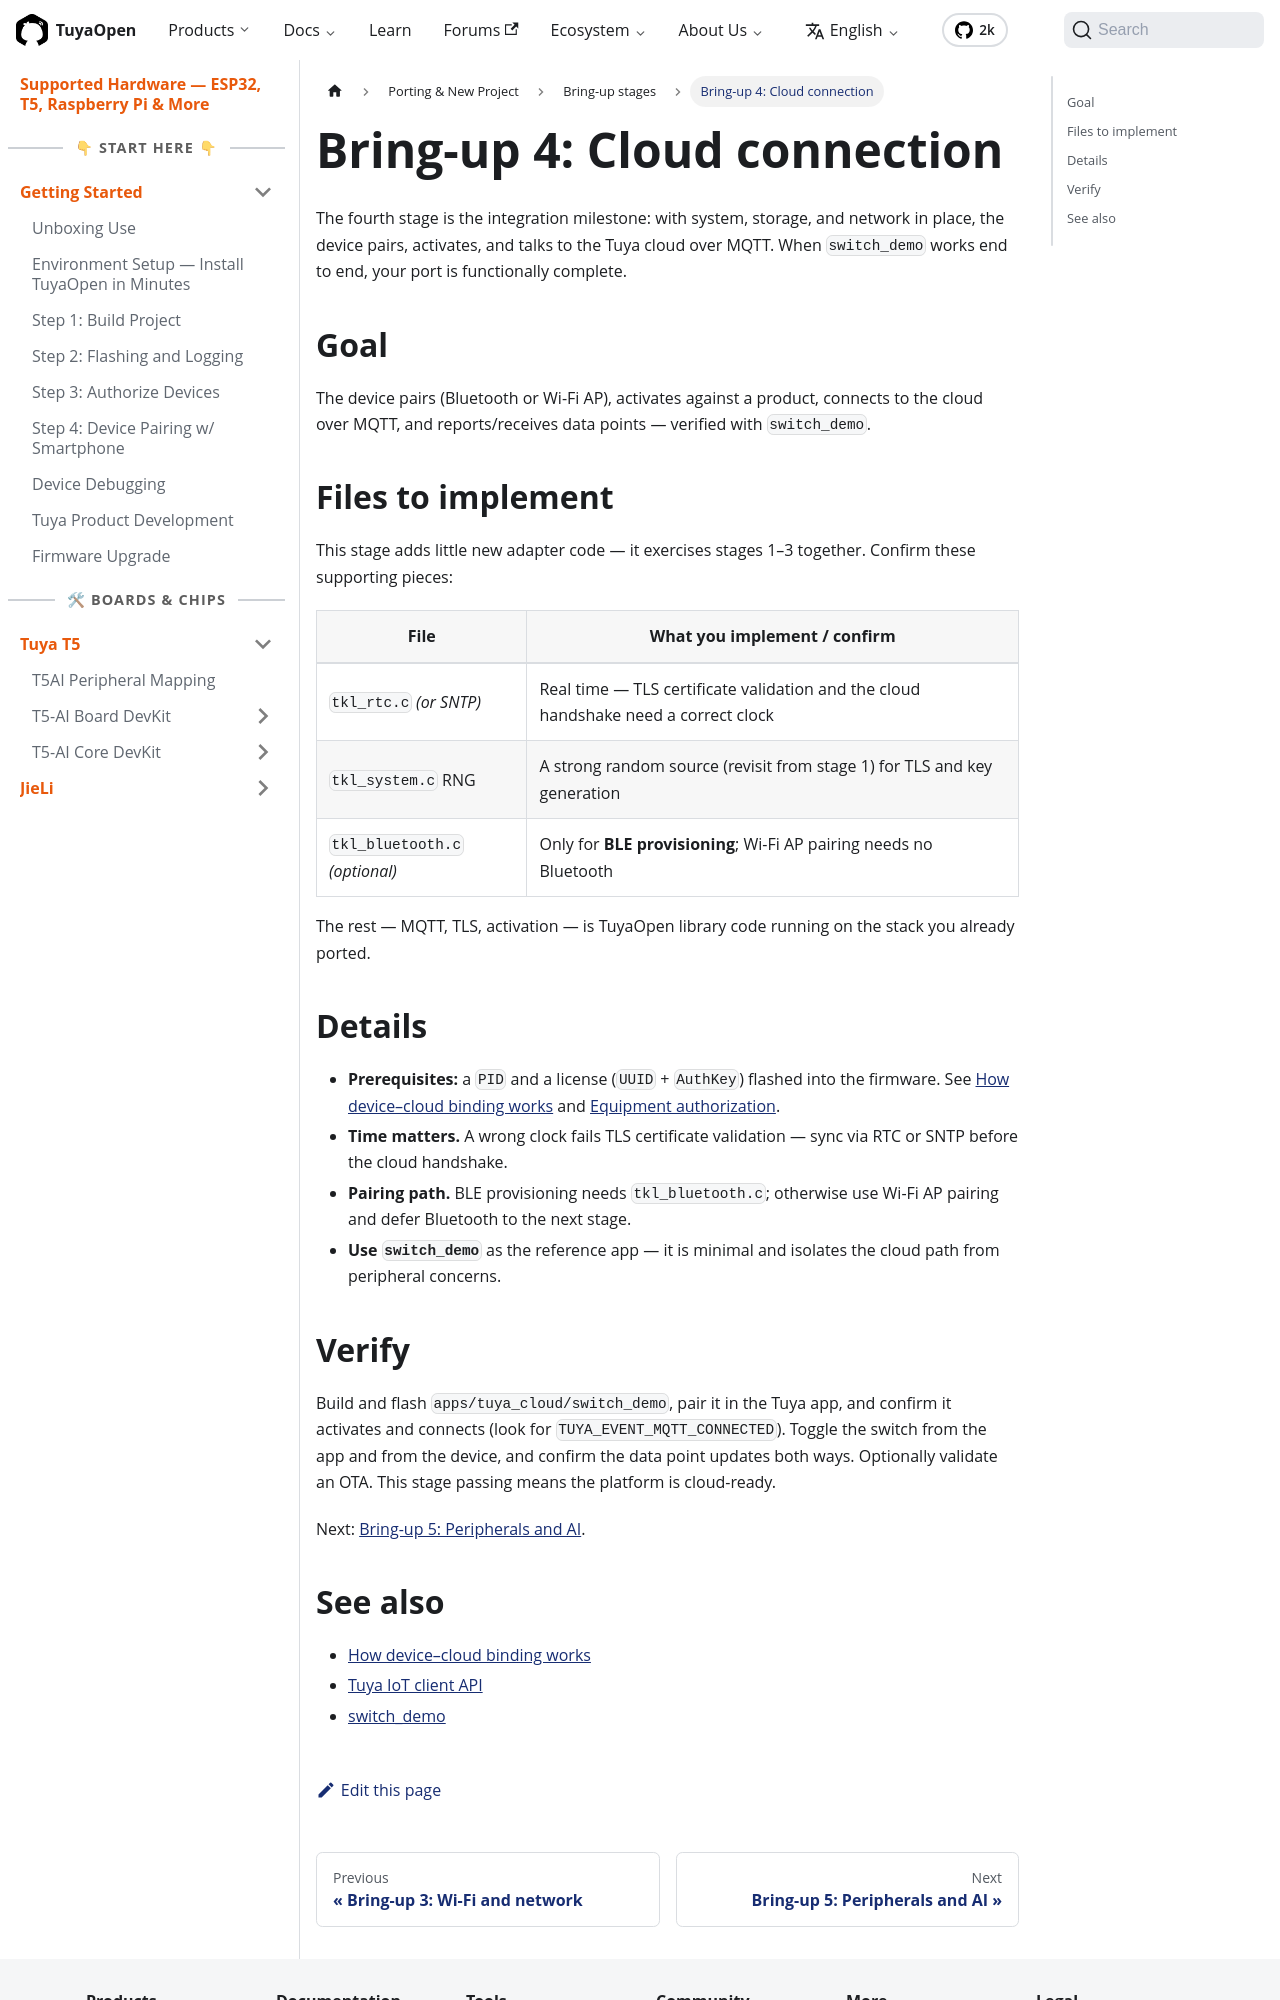

repository: Tuya-Community/TuyaOpen.io · page: docs/hardware/porting/bring-up/cloud-connection.html · generator: docusaurus

---
title: "Bring-up 4: Cloud connection"
description: "Bring-up stage 4 for TuyaOpen porting — pair, activate, and connect the device to Tuya cloud over MQTT, verified end to end with switch_demo."
keywords:
  - tuyaopen porting
  - bring-up
  - cloud connection
  - mqtt
  - tuya cloud
---

The fourth stage is the integration milestone: with system, storage, and network in place, the device pairs, activates, and talks to the Tuya cloud over MQTT. When `switch_demo` works end to end, your port is functionally complete.

## Goal

The device pairs (Bluetooth or Wi-Fi AP), activates against a product, connects to the cloud over MQTT, and reports/receives data points — verified with `switch_demo`.

## Files to implement

This stage adds little new adapter code — it exercises stages 1–3 together. Confirm these supporting pieces:

| File | What you implement / confirm |
|------|------------------------------|
| `tkl_rtc.c` *(or SNTP)* | Real time — TLS certificate validation and the cloud handshake need a correct clock |
| `tkl_system.c` RNG | A strong random source (revisit from stage 1) for TLS and key generation |
| `tkl_bluetooth.c` *(optional)* | Only for **BLE provisioning**; Wi-Fi AP pairing needs no Bluetooth |

The rest — MQTT, TLS, activation — is TuyaOpen library code running on the stack you already ported.

## Details

- **Prerequisites:** a `PID` and a license (`UUID` + `AuthKey`) flashed into the firmware. See [How device–cloud binding works](../../../cloud/tuya-cloud/device-cloud-binding) and [Equipment authorization](../../../quick-start/equipment-authorization).
- **Time matters.** A wrong clock fails TLS certificate validation — sync via RTC or SNTP before the cloud handshake.
- **Pairing path.** BLE provisioning needs `tkl_bluetooth.c`; otherwise use Wi-Fi AP pairing and defer Bluetooth to the next stage.
- **Use `switch_demo`** as the reference app — it is minimal and isolates the cloud path from peripheral concerns.
